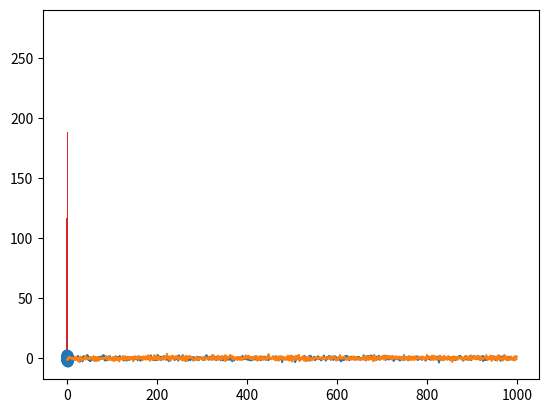

Write Python code to recreate this figure.
import matplotlib.pyplot as plt
import numpy as np

retsX = np.random.normal(0.0, 1.0, size=1000)
retsY = np.random.normal(0.0, 1.0, size=1000)

#time series plot
plt.plot(retsX)
plt.show()

plt.plot(retsY)
plt.show()

#histogram
plt.hist(retsX)
plt.show()

plt.hist(retsY)
plt.show()

#scatter plot
plt.scatter(retsX, retsY)